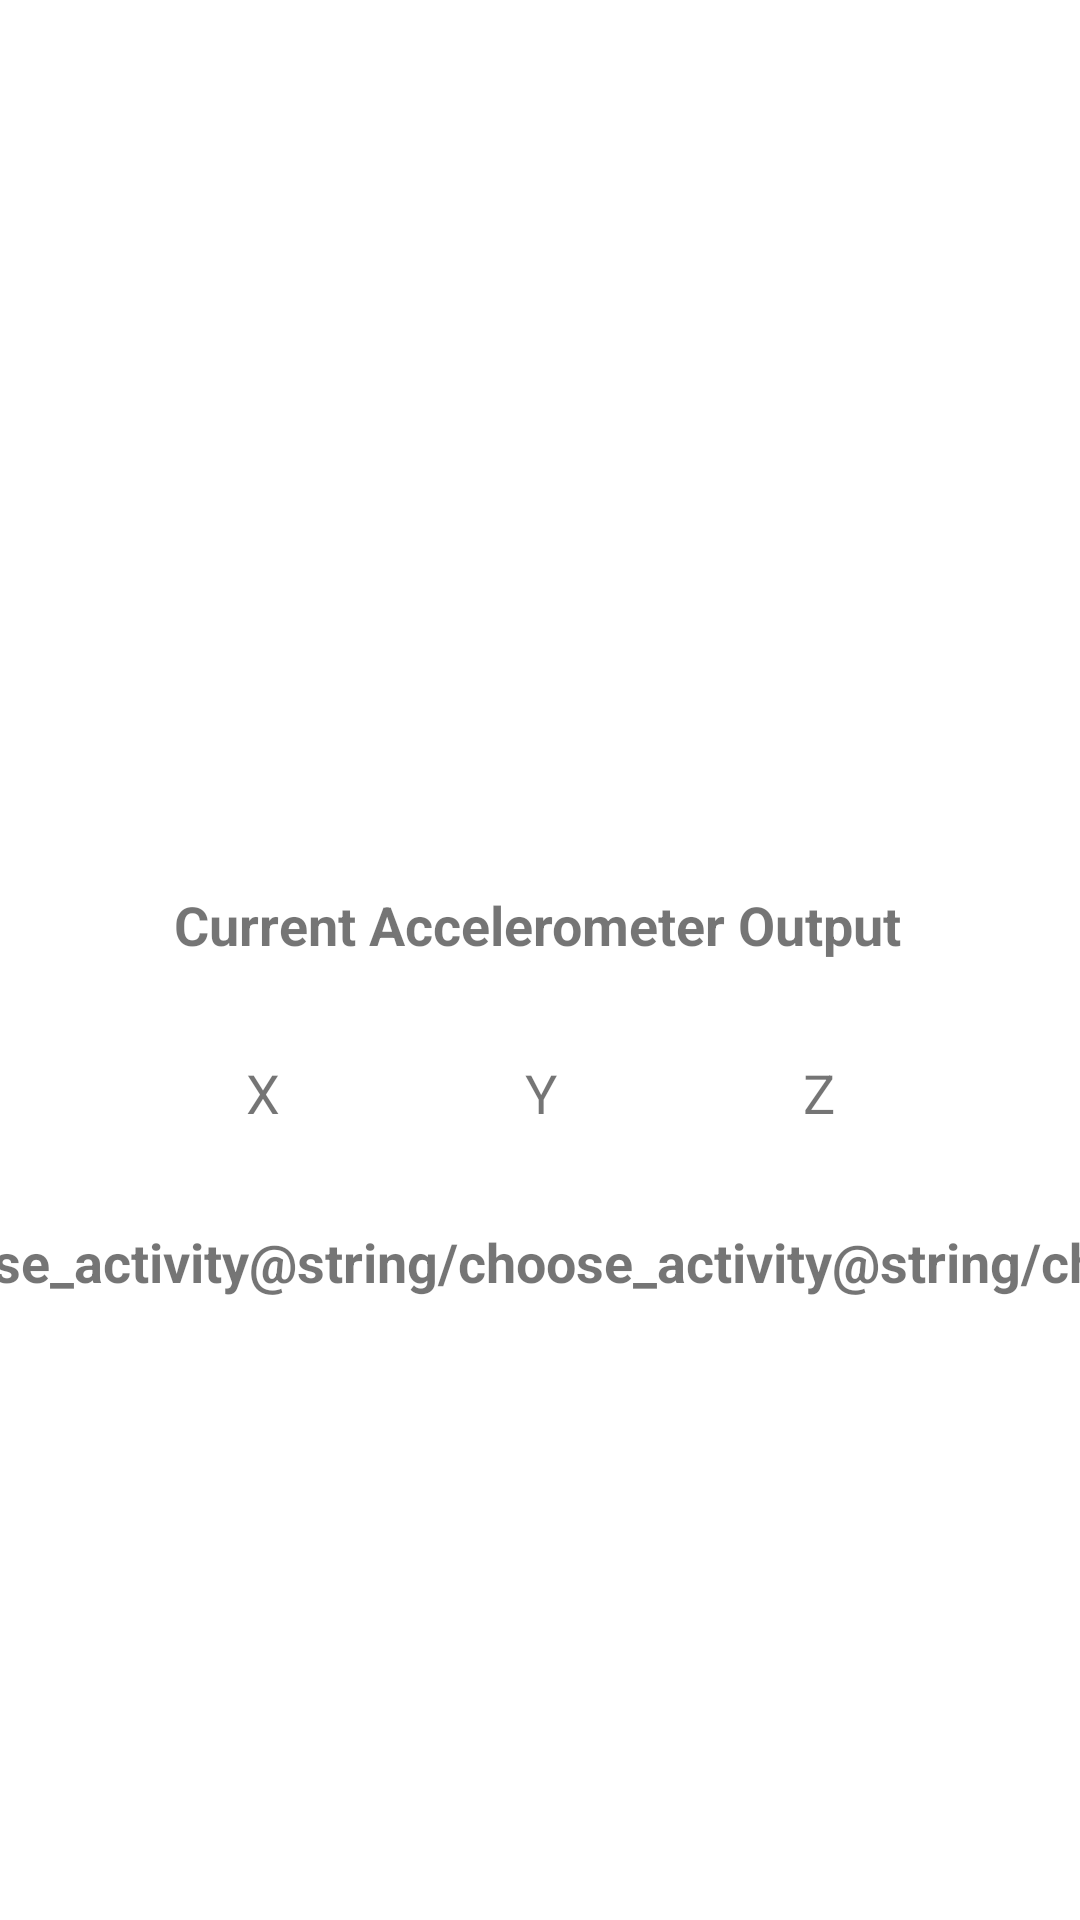

Write the Android layout XML for this screen, with the resource values it uses.
<!-- AndroidManifest.xml: application theme Theme.Assigment1Code -->
<!-- res/layout/activity_display_accelerometer.xml -->
<?xml version="1.0" encoding="utf-8"?>
<androidx.constraintlayout.widget.ConstraintLayout xmlns:android="http://schemas.android.com/apk/res/android"
    xmlns:app="http://schemas.android.com/apk/res-auto"
    xmlns:tools="http://schemas.android.com/tools"
    android:layout_width="match_parent"
    android:layout_height="match_parent"
    tools:context=".DisplayAccelerometerActivity">

    <TextView
        android:id="@+id/textX"
        android:layout_width="wrap_content"
        android:layout_height="wrap_content"
        android:layout_marginStart="16dp"
        android:layout_marginLeft="16dp"
        android:layout_marginTop="32dp"
        android:text="@string/choose_activity"
        android:textSize="18sp"
        android:textStyle="bold"
        app:layout_constraintEnd_toStartOf="@+id/textY"
        app:layout_constraintHorizontal_bias="0.5"
        app:layout_constraintStart_toStartOf="parent"
        app:layout_constraintTop_toBottomOf="@+id/textView2" />

    <TextView
        android:id="@+id/textY"
        android:layout_width="wrap_content"
        android:layout_height="wrap_content"
        android:layout_marginTop="32dp"
        android:text="@string/choose_activity"
        android:textSize="18sp"
        android:textStyle="bold"
        app:layout_constraintEnd_toStartOf="@+id/textZ"
        app:layout_constraintHorizontal_bias="0.5"
        app:layout_constraintStart_toEndOf="@+id/textX"
        app:layout_constraintTop_toBottomOf="@+id/textView3" />

    <TextView
        android:id="@+id/textZ"
        android:layout_width="wrap_content"
        android:layout_height="wrap_content"
        android:layout_marginTop="32dp"
        android:layout_marginEnd="16dp"
        android:layout_marginRight="16dp"
        android:text="@string/choose_activity"
        android:textSize="18sp"
        android:textStyle="bold"
        app:layout_constraintEnd_toEndOf="parent"
        app:layout_constraintHorizontal_bias="0.5"
        app:layout_constraintStart_toEndOf="@+id/textY"
        app:layout_constraintTop_toBottomOf="@+id/textView4" />

    <TextView
        android:id="@+id/textView2"
        android:layout_width="wrap_content"
        android:layout_height="wrap_content"
        android:layout_marginTop="32dp"
        android:text="X"
        android:textSize="18sp"
        app:layout_constraintEnd_toStartOf="@+id/textView3"
        app:layout_constraintHorizontal_bias="0.5"
        app:layout_constraintStart_toStartOf="parent"
        app:layout_constraintTop_toBottomOf="@+id/textView5" />

    <TextView
        android:id="@+id/textView3"
        android:layout_width="wrap_content"
        android:layout_height="wrap_content"
        android:layout_marginTop="352dp"
        android:text="Y"
        android:textSize="18sp"
        app:layout_constraintEnd_toStartOf="@+id/textView4"
        app:layout_constraintHorizontal_bias="0.5"
        app:layout_constraintStart_toEndOf="@+id/textView2"
        app:layout_constraintTop_toTopOf="parent" />

    <TextView
        android:id="@+id/textView4"
        android:layout_width="wrap_content"
        android:layout_height="wrap_content"
        android:layout_marginTop="32dp"
        android:text="Z"
        android:textSize="18sp"
        app:layout_constraintEnd_toEndOf="parent"
        app:layout_constraintHorizontal_bias="0.5"
        app:layout_constraintStart_toEndOf="@+id/textView3"
        app:layout_constraintTop_toBottomOf="@+id/textView5" />

    <TextView
        android:id="@+id/textView5"
        android:layout_width="wrap_content"
        android:layout_height="24dp"
        android:layout_marginBottom="32dp"
        android:text="Current Accelerometer Output"
        android:textSize="18sp"
        android:textStyle="bold"
        app:layout_constraintBottom_toTopOf="@+id/textView3"
        app:layout_constraintEnd_toEndOf="parent"
        app:layout_constraintHorizontal_bias="0.494"
        app:layout_constraintStart_toStartOf="parent" />
</androidx.constraintlayout.widget.ConstraintLayout>
<!-- resources referenced by this layout -->
<resources>
  <style name="Theme.Assigment1Code" parent="Theme.MaterialComponents.DayNight.DarkActionBar">
          
          <item name="colorPrimary">@color/purple_500</item>
          <item name="colorPrimaryVariant">@color/purple_700</item>
          <item name="colorOnPrimary">@color/white</item>
          
          <item name="colorSecondary">@color/teal_200</item>
          <item name="colorSecondaryVariant">@color/teal_700</item>
          <item name="colorOnSecondary">@color/black</item>
          
          <item name="android:statusBarColor" tools:targetApi="l">?attr/colorPrimaryVariant</item>
          
      </style>
  <!-- not gathered from this repository: default colours our renderer supplied (Android Studio template values) -->
  <color name="purple_500">#FF6200EE</color>
  <color name="purple_700">#FF3700B3</color>
  <color name="teal_200">#FF03DAC5</color>
  <color name="teal_700">#FF018786</color>
  <color name="black">#FF000000</color>
  <color name="white">#FFFFFFFF</color>
</resources>
